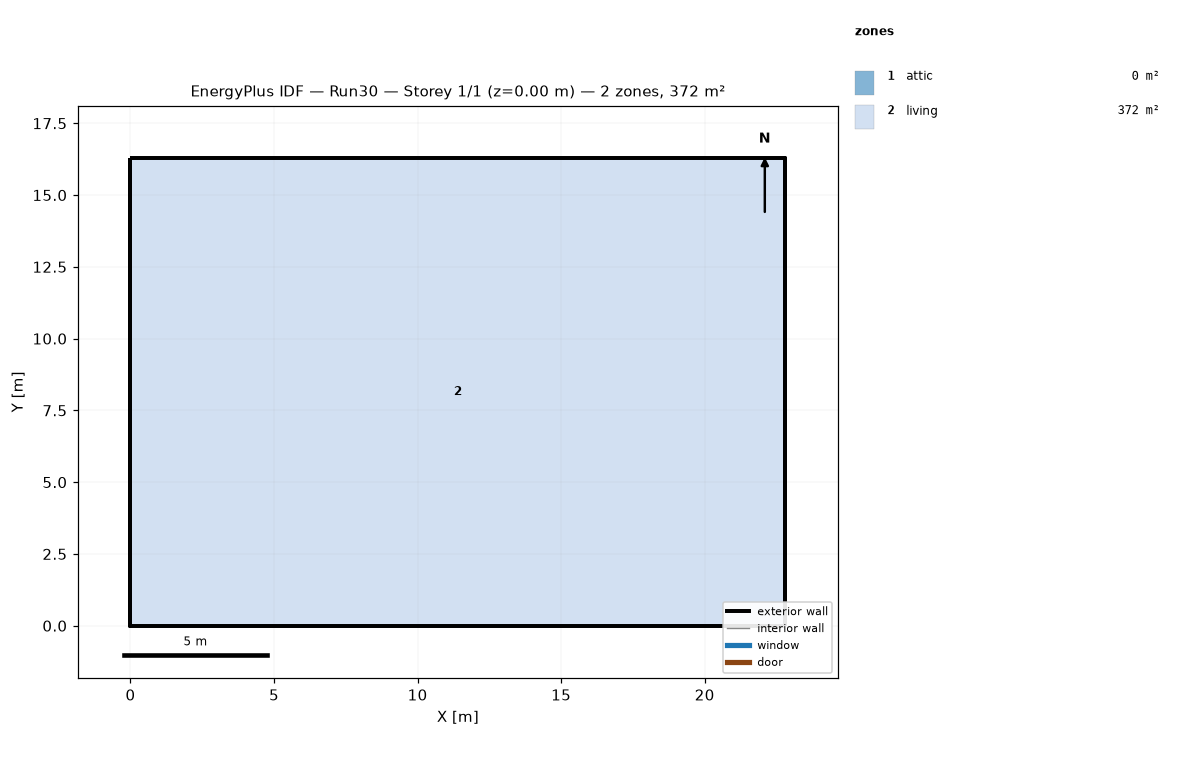
=== STOREY PLAN SPEC (per zone: floor XY polygon, exterior-wall plan segments, windows/doors) ===
zone 1: attic  (0.0 m²)
  exterior wall: (22.81, 0.00) – (22.81, 16.29) – (22.81, 8.15)  [24.4 m]
  exterior wall: (0.00, 16.29) – (0.00, 0.00) – (0.00, 8.15)  [24.4 m]
zone 2: living  (371.6 m²)
  floor: (0.00, 0.00) (0.00, 16.29) (22.81, 16.29) (22.81, 0.00)
  exterior wall: (0.00, 0.00) – (22.81, 0.00)  [22.8 m]
  exterior wall: (22.81, 0.00) – (22.81, 16.29)  [16.3 m]
  exterior wall: (22.81, 16.29) – (0.00, 16.29)  [22.8 m]
  exterior wall: (0.00, 16.29) – (0.00, 0.00)  [16.3 m]

=== DERIVED (storey summary) ===
Building: Run30
Storey: 1 of 1  (floor level z = 0.00 m)
Storey gross floor area: 371.6 m²
Zones on this storey: 2
  - attic: floor 0.0 m²; exterior wall 48.9 m (22.3 m²); WWR 0.0%
  - living: floor 371.6 m²; exterior wall 78.2 m (190.7 m²); WWR 0.0%
Zone adjacency: (none detected)